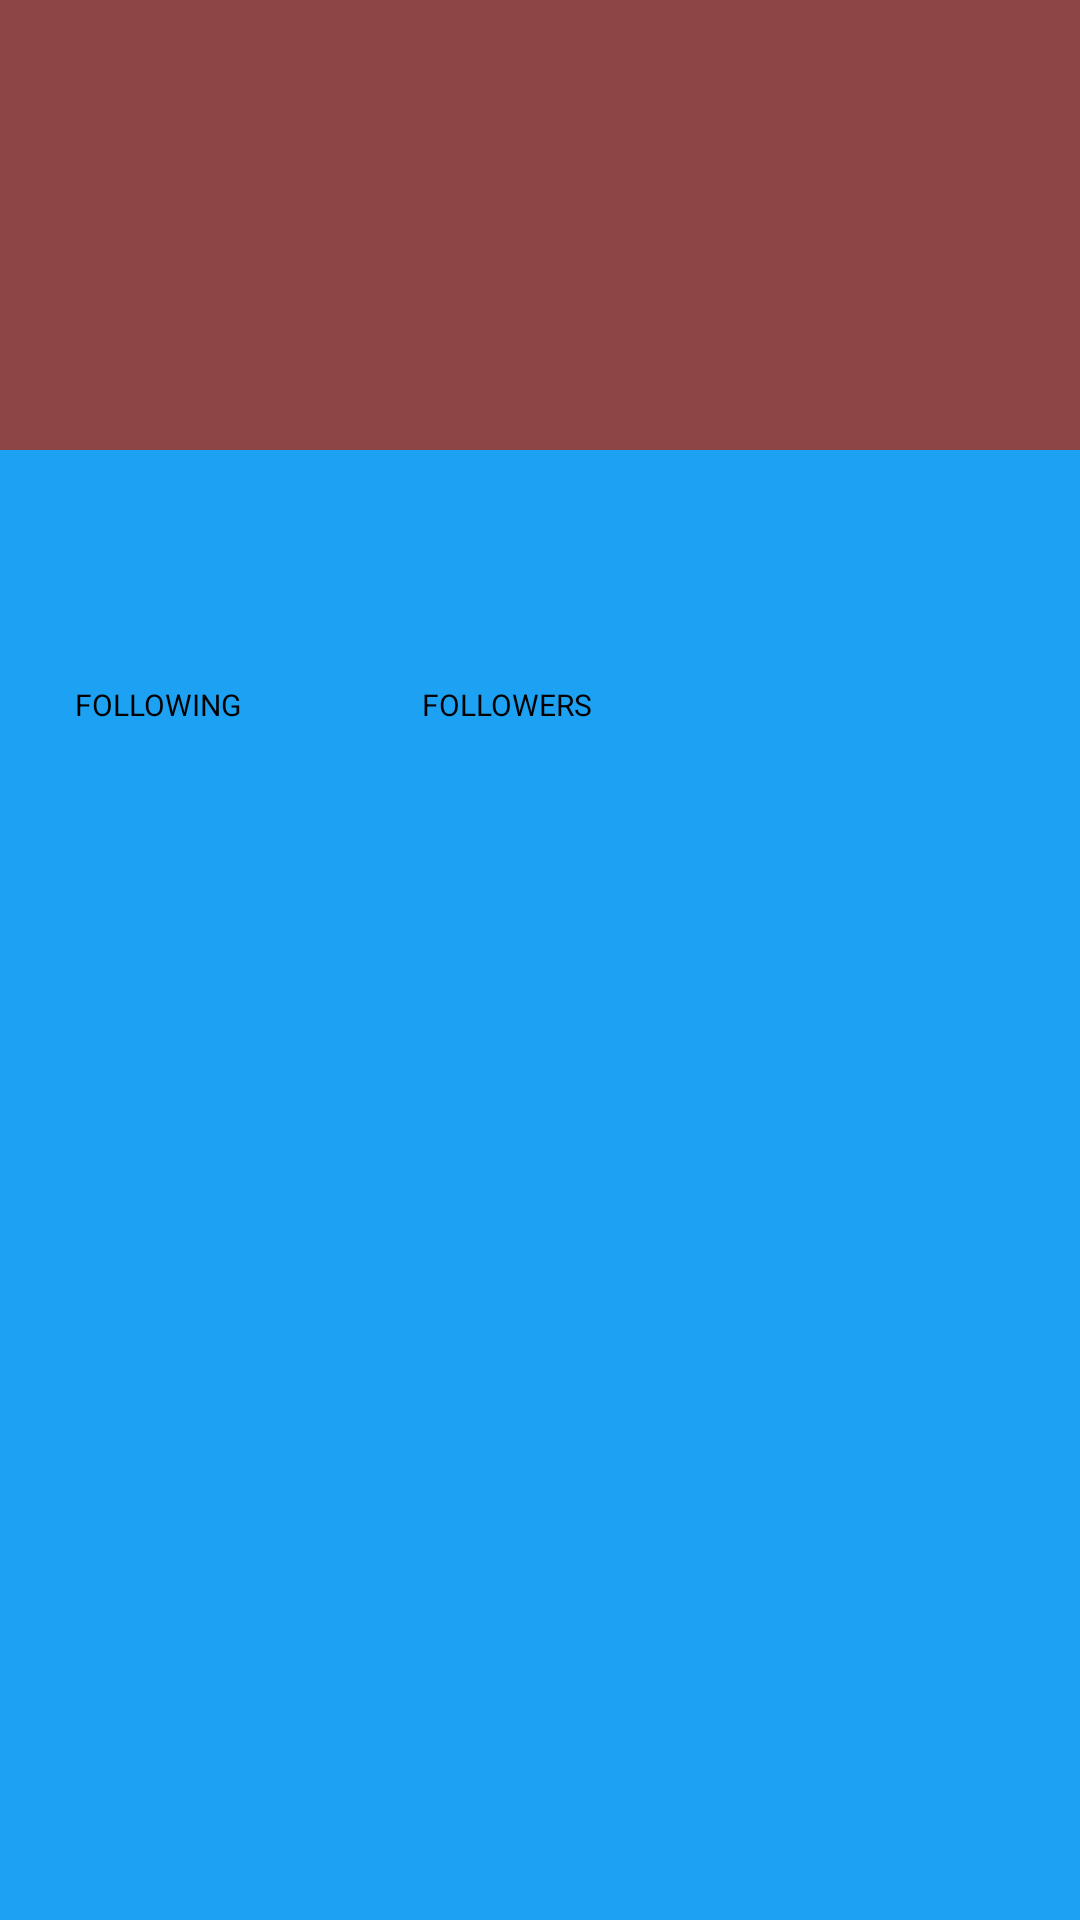

Produce the Android XML layout that renders to this screen, including the resource entries it uses.
<!-- AndroidManifest.xml: application theme AppTheme -->
<!-- res/layout/activity_profile.xml -->
<?xml version="1.0" encoding="utf-8"?>
<layout xmlns:android="http://schemas.android.com/apk/res/android"
    xmlns:app="http://schemas.android.com/apk/res-auto"
    xmlns:tools="http://schemas.android.com/tools">

    <android.support.design.widget.CoordinatorLayout
        android:layout_width="match_parent"
        android:layout_height="wrap_content"
        android:fitsSystemWindows="true"
        tools:context=".activities.ProfileActivity">

        <android.support.design.widget.AppBarLayout
            android:id="@+id/appbar"
            android:layout_width="match_parent"
            android:layout_height="match_parent"
            android:fitsSystemWindows="true"
            android:theme="@style/ThemeOverlay.AppCompat.Dark.ActionBar">

            <android.support.design.widget.CollapsingToolbarLayout
                android:id="@+id/collapsing_toolbar"
                android:layout_width="match_parent"
                android:layout_height="300dp"
                android:fitsSystemWindows="true"
                app:contentScrim="?attr/colorPrimary"
                app:expandedTitleMarginEnd="64dp"
                app:expandedTitleMarginStart="48dp"
                app:layout_scrollFlags="scroll|exitUntilCollapsed">

                <RelativeLayout
                    android:id="@+id/rlUserHeader"
                    android:layout_width="match_parent"
                    android:layout_height="match_parent">

                    <ImageView
                        android:id="@+id/ivProfileBanner"
                        android:layout_width="match_parent"
                        android:layout_height="150dp"
                        android:background="#8d4545"
                        android:fitsSystemWindows="false"
                        android:scaleType="fitXY"
                        app:layout_collapseMode="parallax" />

                    <LinearLayout
                        android:id="@+id/llDetails"
                        android:layout_width="match_parent"
                        android:layout_height="match_parent"
                        android:layout_below="@id/ivProfileBanner"
                        android:layout_marginLeft="20dp"
                        android:orientation="vertical">

                        <TextView
                            android:id="@+id/tvName"
                            android:layout_width="match_parent"
                            android:layout_height="wrap_content"
                            android:textColor="@android:color/white"
                            android:textStyle="bold"
                            android:textSize="20sp" />

                        <TextView
                            android:id="@+id/tvUserName"
                            android:layout_width="match_parent"
                            android:layout_height="wrap_content"
                            android:textColor="@android:color/white"
                            android:textSize="15sp" />

                        <TextView
                            android:id="@+id/tvTagline"
                            android:layout_width="match_parent"
                            android:layout_height="wrap_content"
                            android:layout_marginTop="5dp"
                            android:textColor="@android:color/white"
                            android:textSize="15sp" />

                        <LinearLayout
                            android:layout_width="wrap_content"
                            android:layout_height="wrap_content"
                            android:orientation="horizontal">

                            <TextView
                                android:id="@+id/tvFollowingCount"
                                android:layout_width="wrap_content"
                                android:layout_height="wrap_content"
                                android:textColor="@android:color/white"
                                android:textSize="15sp" />

                            <TextView
                                android:id="@+id/tvFollowingLbl"
                                android:layout_width="wrap_content"
                                android:layout_height="wrap_content"
                                android:layout_marginLeft="5dp"
                                android:text="Following"
                                android:textAllCaps="true"
                                android:textColor="@android:color/black"
                                android:textSize="10sp" />


                            <TextView
                                android:id="@+id/tvFollowersCount"
                                android:layout_width="wrap_content"
                                android:layout_height="wrap_content"
                                android:layout_marginLeft="50dp"
                                android:textColor="@android:color/white"
                                android:textSize="15sp" />

                            <TextView
                                android:id="@+id/tvFollowersLbl"
                                android:layout_width="wrap_content"
                                android:layout_height="wrap_content"
                                android:layout_marginLeft="10dp"
                                android:text="Followers"
                                android:textAllCaps="true"
                                android:textColor="@android:color/black"
                                android:textSize="10sp" />

                        </LinearLayout>
                    </LinearLayout>

                </RelativeLayout>



            </android.support.design.widget.CollapsingToolbarLayout>

        </android.support.design.widget.AppBarLayout>

        <FrameLayout
            android:id="@+id/flContainer"
            android:layout_width="match_parent"
            android:layout_height="match_parent"
            android:layout_alignParentLeft="true"
            android:layout_alignParentStart="true"
            android:layout_below="@+id/rlUserHeader"
            app:layout_behavior="@string/appbar_scrolling_view_behavior"></FrameLayout>
    </android.support.design.widget.CoordinatorLayout>
</layout>
<!-- resources referenced by this layout -->
<resources>
  <style name="AppTheme" parent="Theme.AppCompat.Light.NoActionBar">
          
          <item name="colorAccent">@android:color/holo_blue_light</item>
          <item name="colorPrimary">#1DA1F3</item>
  
      </style>
</resources>
